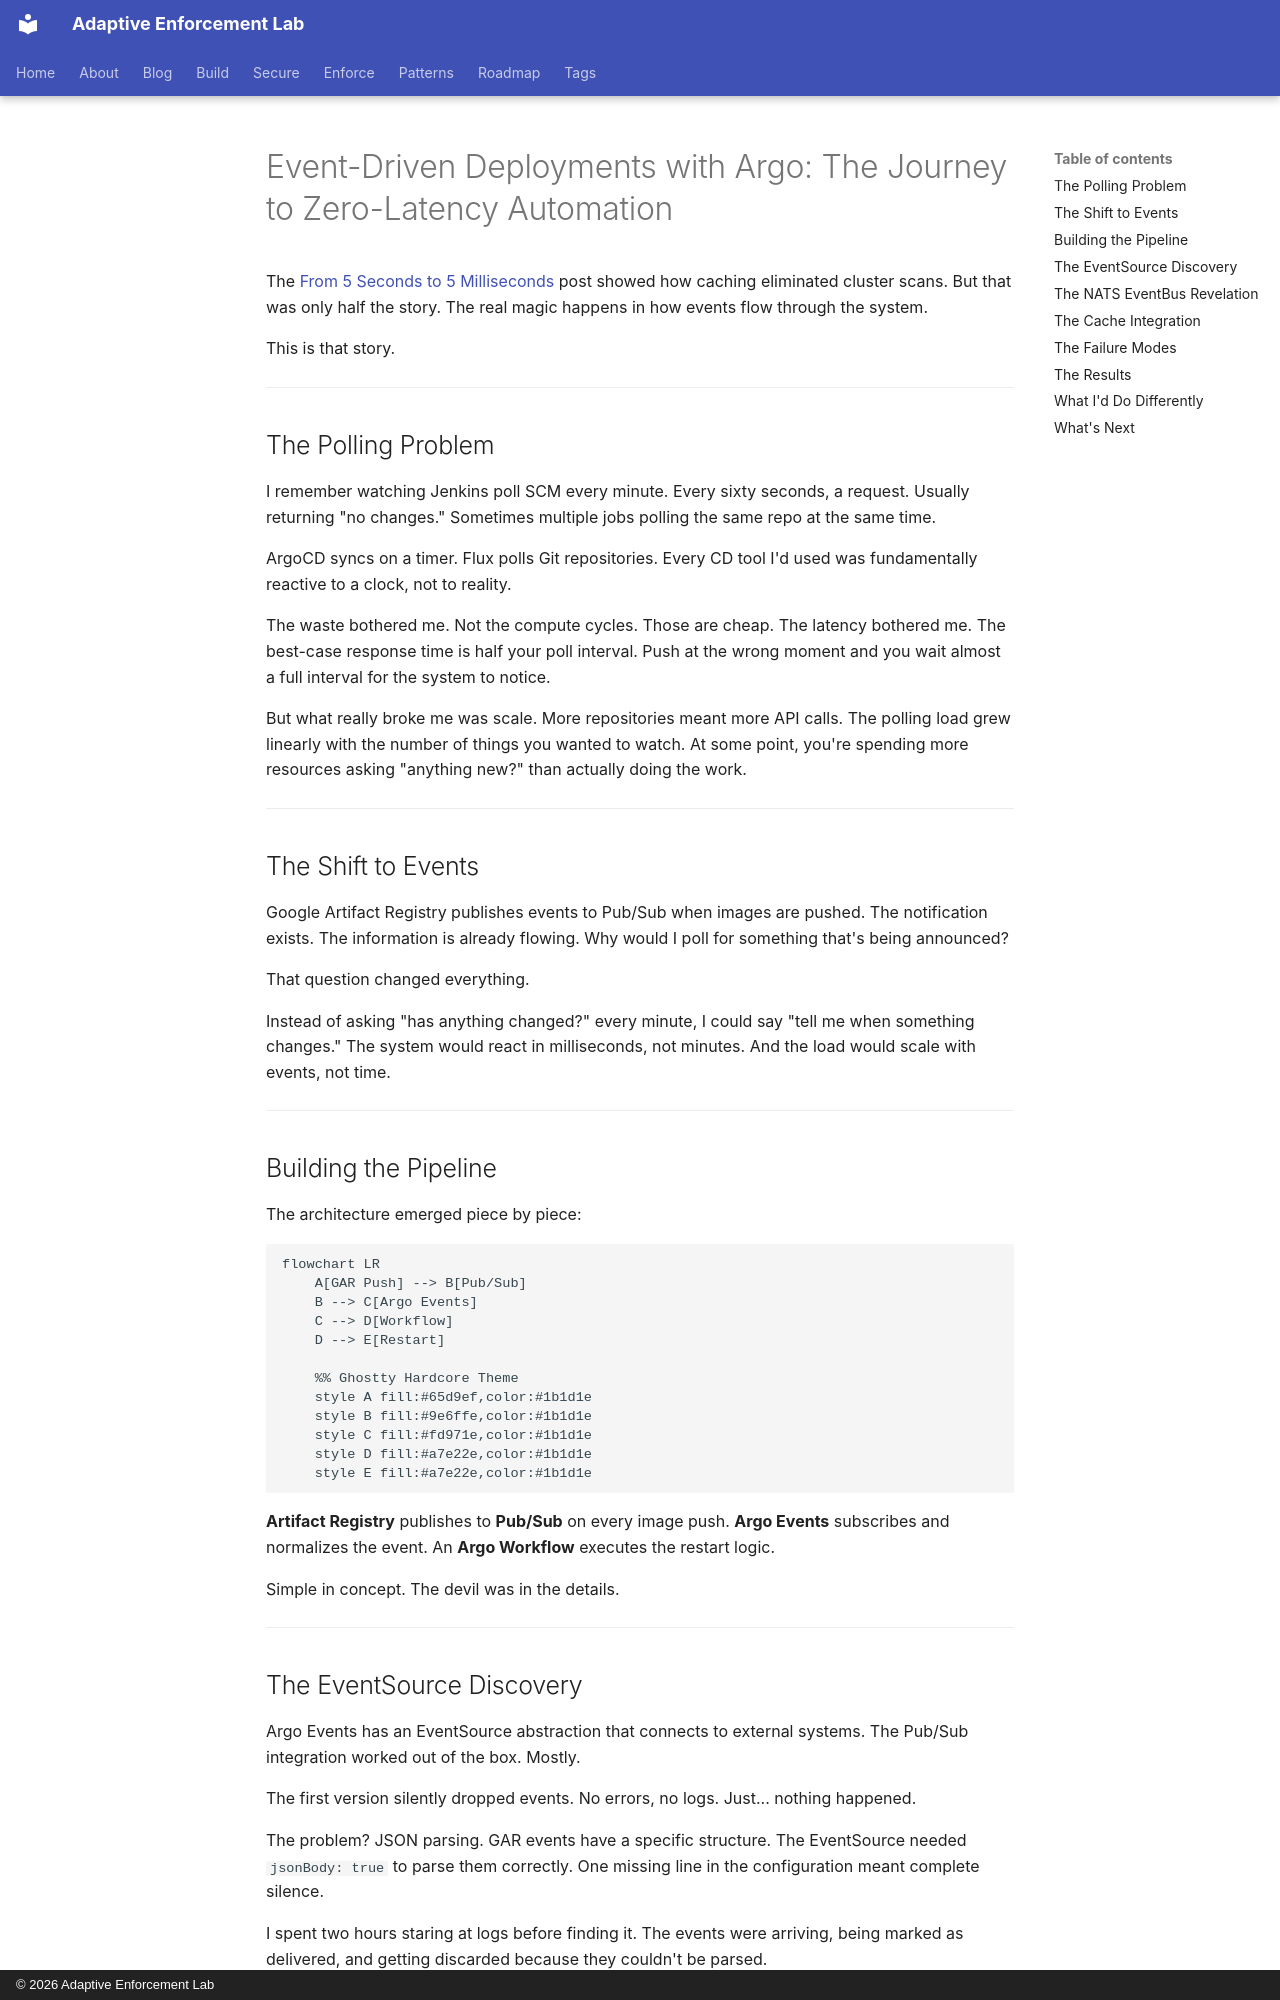

repository: adaptive-enforcement-lab/adaptive-enforcement-lab-com · page: blog/posts/2025-12-14-event-driven-deployments-argo/index.html · generator: mkdocs · copyright: © 2026 Adaptive Enforcement Lab

---
title: "Event-Driven Deployments with Argo: The Journey to Zero-Latency Automation"
date: 2025-12-14
authors:
  - mark
categories:
  - Argo Workflows
  - Argo Events
  - Kubernetes
  - CI/CD
description: >-
  Image push triggers deployment restart. No polling. No manual steps. Full automation. How events flow from registry to cluster with Argo Events.
slug: event-driven-deployments-argo
provenance: human
---
# Event-Driven Deployments with Argo: The Journey to Zero-Latency Automation

The [From 5 Seconds to 5 Milliseconds](2025-11-29-from-5-seconds-to-5-milliseconds.md) post showed how caching eliminated cluster scans. But that was only half the story. The real magic happens in how events flow through the system.

This is that story.

<!-- more -->

---

## The Polling Problem

I remember watching Jenkins poll SCM every minute. Every sixty seconds, a request. Usually returning "no changes." Sometimes multiple jobs polling the same repo at the same time.

ArgoCD syncs on a timer. Flux polls Git repositories. Every CD tool I'd used was fundamentally reactive to a clock, not to reality.

The waste bothered me. Not the compute cycles. Those are cheap. The latency bothered me. The best-case response time is half your poll interval. Push at the wrong moment and you wait almost a full interval for the system to notice.

But what really broke me was scale. More repositories meant more API calls. The polling load grew linearly with the number of things you wanted to watch. At some point, you're spending more resources asking "anything new?" than actually doing the work.

---

## The Shift to Events

Google Artifact Registry publishes events to Pub/Sub when images are pushed. The notification exists. The information is already flowing. Why would I poll for something that's being announced?

That question changed everything.

Instead of asking "has anything changed?" every minute, I could say "tell me when something changes." The system would react in milliseconds, not minutes. And the load would scale with events, not time.

---

## Building the Pipeline

The architecture emerged piece by piece:

```mermaid
flowchart LR
    A[GAR Push] --> B[Pub/Sub]
    B --> C[Argo Events]
    C --> D[Workflow]
    D --> E[Restart]

    %% Ghostty Hardcore Theme
    style A fill:#65d9ef,color:#1b1d1e
    style B fill:#9e6ffe,color:#1b1d1e
    style C fill:#fd971e,color:#1b1d1e
    style D fill:#a7e22e,color:#1b1d1e
    style E fill:#a7e22e,color:#1b1d1e

```

**Artifact Registry** publishes to **Pub/Sub** on every image push. **Argo Events** subscribes and normalizes the event. An **Argo Workflow** executes the restart logic.

Simple in concept. The devil was in the details.

---
